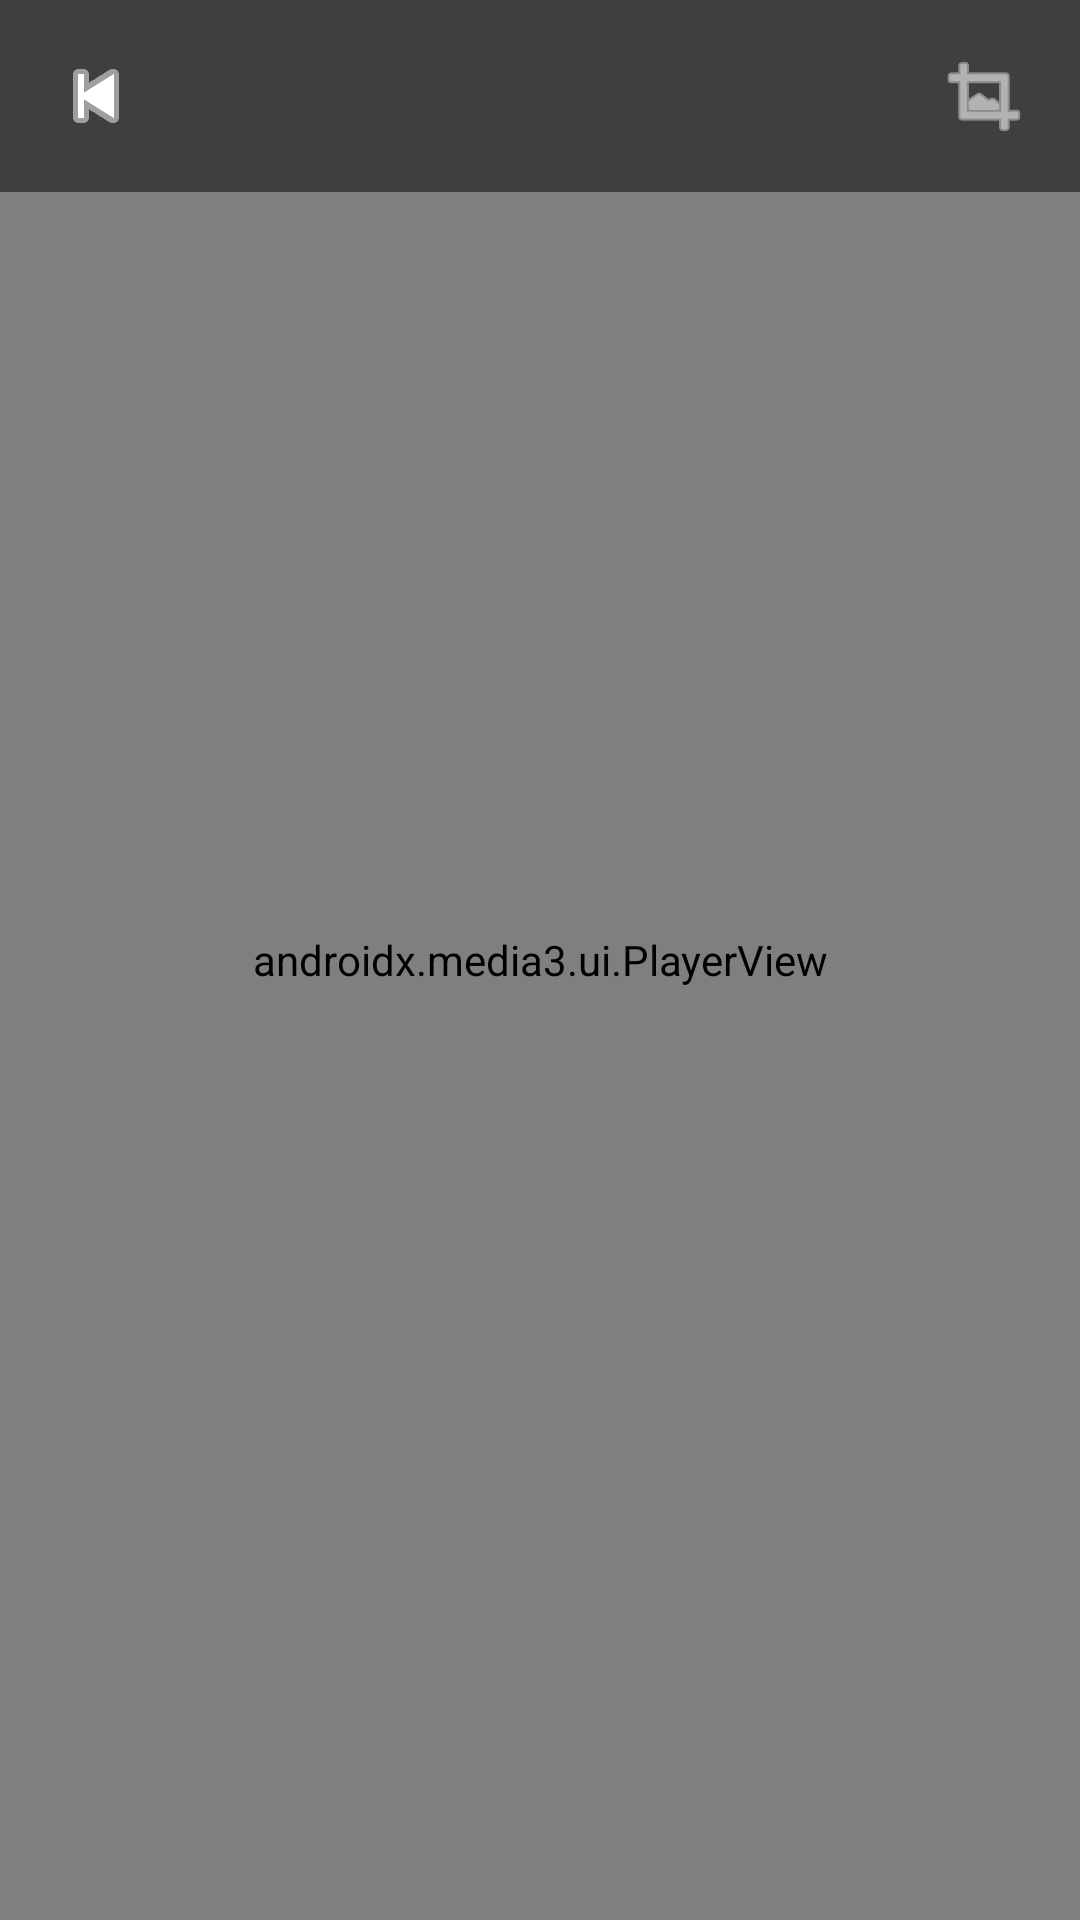

Produce the Android XML layout that renders to this screen, including the resource entries it uses.
<!-- AndroidManifest.xml: activity theme Theme.SaiemSports.Player -->
<!-- res/layout/activity_video_player.xml -->
<?xml version="1.0" encoding="utf-8"?>
<androidx.constraintlayout.widget.ConstraintLayout
    xmlns:android="http://schemas.android.com/apk/res/android"
    xmlns:app="http://schemas.android.com/apk/res-auto"
    android:layout_width="match_parent"
    android:layout_height="match_parent"
    android:background="@android:color/black">

    
    <androidx.media3.ui.PlayerView
        android:id="@+id/player_view"
        android:layout_width="0dp"
        android:layout_height="0dp"
        app:layout_constraintTop_toTopOf="parent"
        app:layout_constraintBottom_toBottomOf="parent"
        app:layout_constraintStart_toStartOf="parent"
        app:layout_constraintEnd_toEndOf="parent"
        app:use_controller="true"
        app:show_timeout="5000"
        app:resize_mode="fit" />

    
    <LinearLayout
        android:id="@+id/overlay_top"
        android:layout_width="0dp"
        android:layout_height="wrap_content"
        android:orientation="horizontal"
        android:gravity="center_vertical"
        android:padding="12dp"
        android:background="#80000000"
        app:layout_constraintTop_toTopOf="parent"
        app:layout_constraintStart_toStartOf="parent"
        app:layout_constraintEnd_toEndOf="parent">

        <ImageButton
            android:id="@+id/btn_back"
            android:layout_width="40dp"
            android:layout_height="40dp"
            android:src="@android:drawable/ic_media_previous"
            android:background="?attr/selectableItemBackgroundBorderless"
            android:tint="@color/text_primary"
            android:contentDescription="@string/back" />

        <TextView
            android:id="@+id/tv_match_title"
            android:layout_width="0dp"
            android:layout_height="wrap_content"
            android:layout_weight="1"
            android:layout_marginStart="8dp"
            android:textColor="@color/text_primary"
            android:textSize="14sp"
            android:textStyle="bold"
            android:ellipsize="end"
            android:maxLines="1" />

        <ImageButton
            android:id="@+id/btn_pip"
            android:layout_width="40dp"
            android:layout_height="40dp"
            android:src="@android:drawable/ic_menu_crop"
            android:background="?attr/selectableItemBackgroundBorderless"
            android:tint="@color/text_primary"
            android:contentDescription="PiP" />

        <com.google.android.material.button.MaterialButton
            android:id="@+id/btn_sources"
            android:layout_width="wrap_content"
            android:layout_height="36dp"
            android:text="@string/sources"
            android:textSize="12sp"
            app:cornerRadius="6dp"
            app:backgroundTint="@color/accent_blue"
            android:visibility="gone" />
    </LinearLayout>

    
    <LinearLayout
        android:layout_width="wrap_content"
        android:layout_height="wrap_content"
        android:orientation="vertical"
        android:gravity="center"
        app:layout_constraintTop_toTopOf="parent"
        app:layout_constraintBottom_toBottomOf="parent"
        app:layout_constraintStart_toStartOf="parent"
        app:layout_constraintEnd_toEndOf="parent">

        <ProgressBar
            android:id="@+id/progress_bar"
            android:layout_width="48dp"
            android:layout_height="48dp"
            android:indeterminateTint="@color/accent_green"
            android:visibility="gone" />

        <TextView
            android:id="@+id/tv_buffering"
            android:layout_width="wrap_content"
            android:layout_height="wrap_content"
            android:layout_marginTop="8dp"
            android:text="@string/buffering"
            android:textColor="@color/text_primary"
            android:textSize="13sp"
            android:visibility="gone" />
    </LinearLayout>

    
    <TextView
        android:id="@+id/tv_error"
        android:layout_width="wrap_content"
        android:layout_height="wrap_content"
        android:padding="12dp"
        android:textColor="@color/live_red"
        android:textSize="13sp"
        android:background="#80000000"
        android:visibility="gone"
        app:layout_constraintBottom_toBottomOf="parent"
        app:layout_constraintStart_toStartOf="parent"
        app:layout_constraintEnd_toEndOf="parent"
        app:layout_constraintBottom_toTopOf="@+id/rv_streams" />

    
    <androidx.recyclerview.widget.RecyclerView
        android:id="@+id/rv_streams"
        android:layout_width="0dp"
        android:layout_height="wrap_content"
        android:maxHeight="200dp"
        android:background="#CC000000"
        android:visibility="gone"
        app:layout_constraintBottom_toBottomOf="parent"
        app:layout_constraintStart_toStartOf="parent"
        app:layout_constraintEnd_toEndOf="parent" />

</androidx.constraintlayout.widget.ConstraintLayout>
<!-- resources referenced by this layout -->
<resources>
  <color name="accent_blue">#2979FF</color>
  <color name="accent_green">#00C853</color>
  <color name="live_red">#FF1744</color>
  <color name="text_primary">#FFFFFF</color>
  <string name="back">Back</string>
  <string name="buffering">Buffering…</string>
  <string name="sources">Sources</string>
  <style name="Theme.SaiemSports.Player" parent="Theme.SaiemSports">
          <item name="android:windowBackground">@android:color/black</item>
          <item name="android:statusBarColor">@android:color/black</item>
          <item name="android:navigationBarColor">@android:color/black</item>
      </style>
  <style name="Theme.SaiemSports" parent="Theme.MaterialComponents.DayNight.NoActionBar">
          <item name="colorPrimary">@color/accent_green</item>
          <item name="colorPrimaryVariant">@color/accent_blue</item>
          <item name="colorOnPrimary">@color/bg_primary</item>
          <item name="colorSecondary">@color/accent_blue</item>
          <item name="colorOnSecondary">@color/text_primary</item>
          <item name="android:colorBackground">@color/bg_primary</item>
          <item name="colorSurface">@color/bg_card</item>
          <item name="colorOnSurface">@color/text_primary</item>
          <item name="android:textColorPrimary">@color/text_primary</item>
          <item name="android:textColorSecondary">@color/text_secondary</item>
          <item name="android:windowBackground">@color/bg_primary</item>
          <item name="android:statusBarColor">@color/bg_primary</item>
          <item name="android:navigationBarColor">@color/bg_secondary</item>
          <item name="android:windowLightStatusBar">false</item>
      </style>
  <color name="bg_primary">#0D0D0D</color>
  <color name="bg_card">#222222</color>
  <color name="text_secondary">#B0B0B0</color>
  <color name="bg_secondary">#1A1A1A</color>
</resources>
